Dataset: LR (GitHub, omarbesbes/RUnet). Classes: berry, bird, dog, flower.

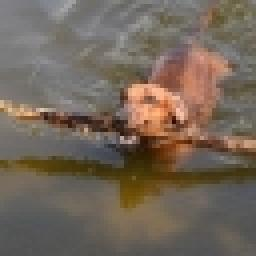
Label: dog

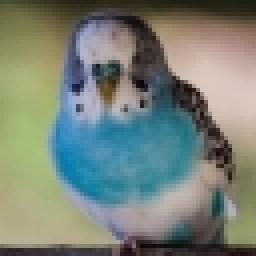
Label: bird

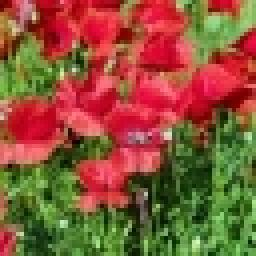
Label: flower

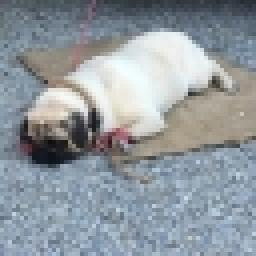
Label: dog

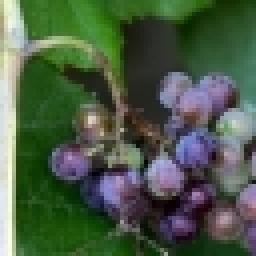
Label: berry

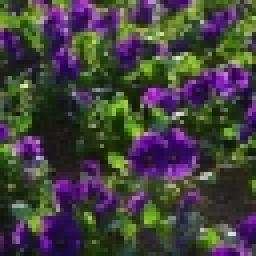
Label: flower
